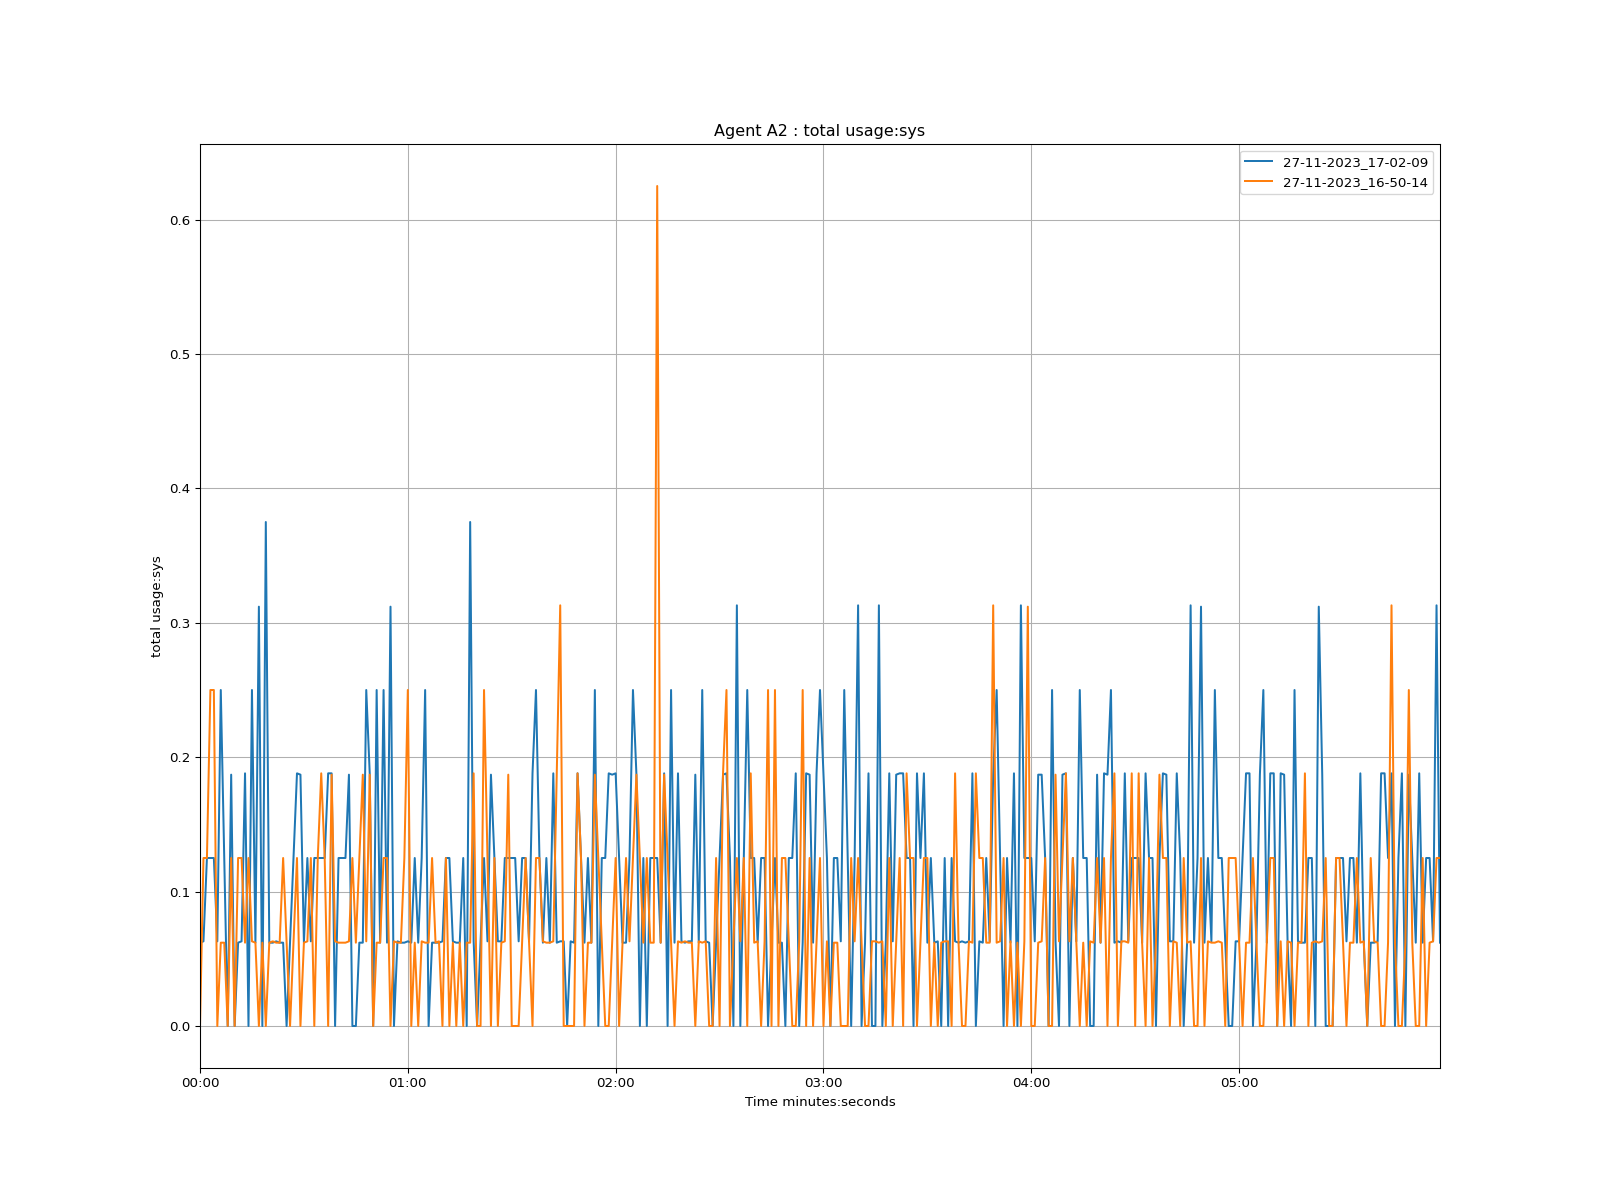

The file beside this chart, header and first rows:
time, 27-11-2023_17-02-09, 27-11-2023_16-50-14
1970-01-01 00:00:00, 0.062, 0.0
1970-01-01 00:00:01, 0.063, 0.125
1970-01-01 00:00:02, 0.125, 0.125
1970-01-01 00:00:03, 0.125, 0.25
1970-01-01 00:00:04, 0.125, 0.25
1970-01-01 00:00:05, 0.063, 0.0
1970-01-01 00:00:06, 0.25, 0.062
1970-01-01 00:00:07, 0.125, 0.062
1970-01-01 00:00:08, 0.0, 0.0
1970-01-01 00:00:09, 0.187, 0.125
1970-01-01 00:00:10, 0.0, 0.0
1970-01-01 00:00:11, 0.062, 0.125
1970-01-01 00:00:12, 0.063, 0.125
1970-01-01 00:00:13, 0.188, 0.062
1970-01-01 00:00:14, 0.0, 0.125
1970-01-01 00:00:15, 0.25, 0.063
1970-01-01 00:00:16, 0.062, 0.062
1970-01-01 00:00:17, 0.312, 0.0
1970-01-01 00:00:18, 0.0, 0.062
1970-01-01 00:00:19, 0.375, 0.0
1970-01-01 00:00:20, 0.062, 0.062
1970-01-01 00:00:21, 0.062, 0.063
1970-01-01 00:00:22, 0.063, 0.062
1970-01-01 00:00:23, 0.062, 0.062
1970-01-01 00:00:24, 0.062, 0.125
1970-01-01 00:00:25, 0.0, 0.062
1970-01-01 00:00:26, 0.063, 0.0
1970-01-01 00:00:27, 0.125, 0.062
1970-01-01 00:00:28, 0.188, 0.125
1970-01-01 00:00:29, 0.187, 0.0
1970-01-01 00:00:30, 0.062, 0.062
1970-01-01 00:00:31, 0.125, 0.063
1970-01-01 00:00:32, 0.063, 0.125
1970-01-01 00:00:33, 0.125, 0.0
1970-01-01 00:00:34, 0.125, 0.125
1970-01-01 00:00:35, 0.125, 0.188
1970-01-01 00:00:36, 0.125, 0.125
1970-01-01 00:00:37, 0.188, 0.0
1970-01-01 00:00:38, 0.188, 0.187
1970-01-01 00:00:39, 0.0, 0.063
1970-01-01 00:00:40, 0.125, 0.062
1970-01-01 00:00:41, 0.125, 0.062
1970-01-01 00:00:42, 0.125, 0.062
1970-01-01 00:00:43, 0.187, 0.063
1970-01-01 00:00:44, 0.0, 0.125
1970-01-01 00:00:45, 0.0, 0.062
1970-01-01 00:00:46, 0.062, 0.125
1970-01-01 00:00:47, 0.062, 0.187
1970-01-01 00:00:48, 0.25, 0.063
1970-01-01 00:00:49, 0.188, 0.187
1970-01-01 00:00:50, 0.0, 0.0
1970-01-01 00:00:51, 0.25, 0.062
1970-01-01 00:00:52, 0.062, 0.062
1970-01-01 00:00:53, 0.25, 0.125
1970-01-01 00:00:54, 0.062, 0.125
1970-01-01 00:00:55, 0.312, 0.0
1970-01-01 00:00:56, 0.0, 0.063
1970-01-01 00:00:57, 0.063, 0.062
1970-01-01 00:00:58, 0.062, 0.062
1970-01-01 00:00:59, 0.062, 0.125
... 299 more rows
